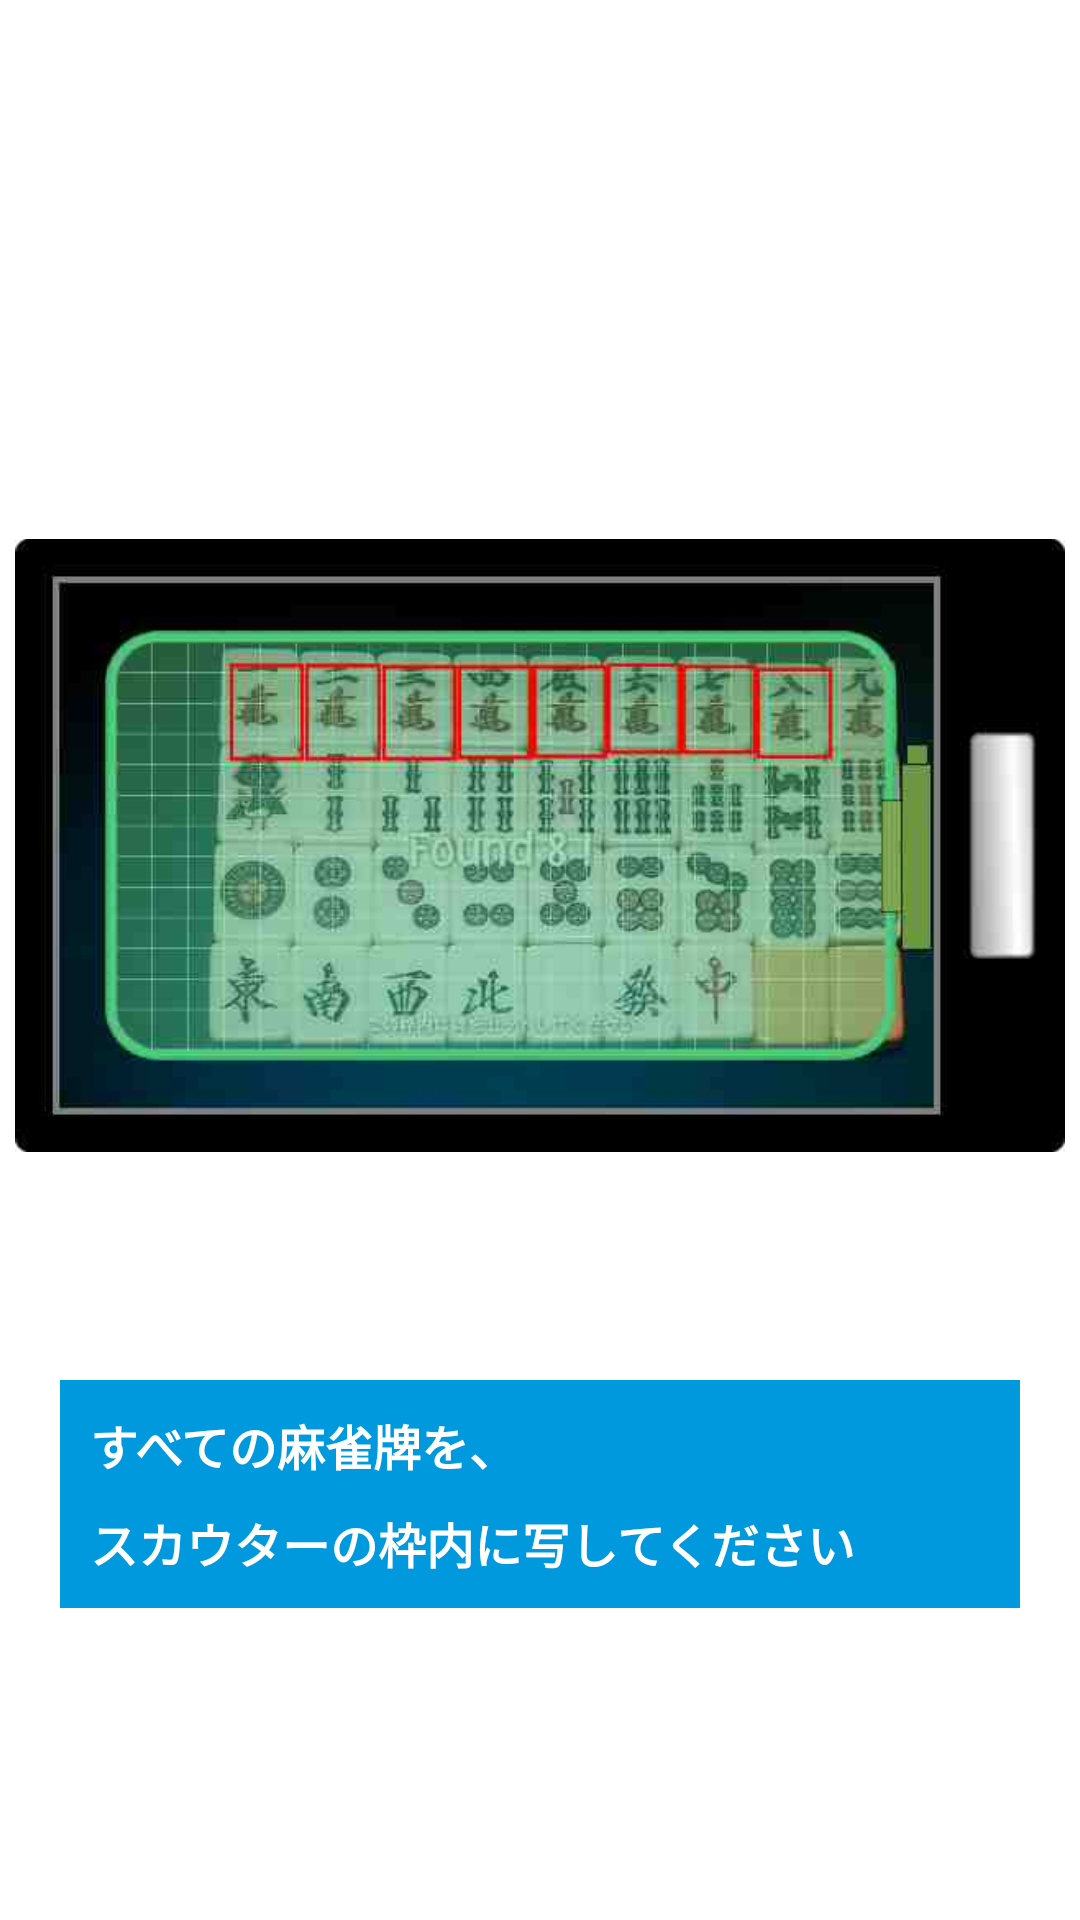

This screen was rendered from an Android layout file. Write that file and the resources it references.
<!-- AndroidManifest.xml: application theme MyLightTheme -->
<!-- res/layout/guide02.xml -->
<LinearLayout xmlns:android="http://schemas.android.com/apk/res/android"
    android:layout_width="match_parent"
    android:layout_height="match_parent"
    android:background="@drawable/back"
    android:orientation="vertical" >

    <View
        android:layout_width="match_parent"
        android:layout_height="0dip"
        android:layout_weight="3" />

    <ImageView
        android:layout_width="match_parent"
        android:layout_height="0dip"
        android:layout_margin="5dip"
        android:layout_weight="10"
        android:contentDescription="@string/desc"
        android:src="@drawable/guide_sample_02" />

    <TextView
        android:id="@+id/guide_text_02"
        android:layout_width="match_parent"
        android:layout_height="wrap_content"
        android:layout_marginLeft="20dip"
        android:layout_marginRight="20dip"
        android:background="#09D"
        android:gravity="center|left"
        android:lineSpacingMultiplier="1.4"
        android:padding="10dp"
        android:text="@string/guide_sample_02"
        android:textColor="@android:color/white"
        android:textSize="@dimen/guide_text_size"
        android:textStyle="bold" />

    <View
        android:layout_width="match_parent"
        android:layout_height="0dip"
        android:layout_weight="3" />

</LinearLayout>
<!-- resources referenced by this layout -->
<resources>
  <dimen name="guide_text_size">16dp</dimen>
  <!-- drawable guide_sample_02: jpg bitmap (drawable-hdpi, 24556 bytes) -->
  <string name="desc">"image"</string>
  <string name="guide_sample_02">"すべての麻雀牌を、\nスカウターの枠内に写してください"</string>
  <style name="MyLightTheme" parent="android:Theme" />
</resources>
